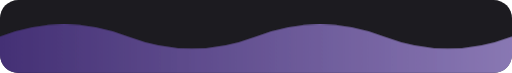
t = 0.00 s
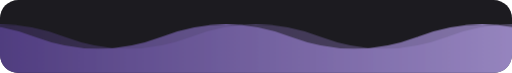
t = 2.75 s
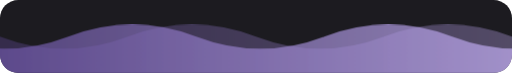
t = 5.50 s
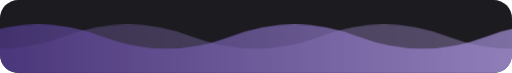
t = 8.25 s

The animated SVG that drew these frames (rendered in a browser with its animation timeline set to each time). Animation: 1 CSS @keyframes rule; frames cover the first 8.25 s, repeats indefinitely.

<svg xmlns="http://www.w3.org/2000/svg" width="840" height="120" viewBox="0 0 840 120" preserveAspectRatio="none"><style>
.wv{animation:wmove linear infinite}
@keyframes wmove{from{transform:translateX(0)}to{transform:translateX(-420px)}}
@media (prefers-reduced-motion:reduce){.wv{animation:none}}
</style><defs><linearGradient id="wg" x1="0" y1="0" x2="1" y2="0"><stop offset="0" stop-color="#4F378B"/><stop offset="1" stop-color="#D0BCFF"/></linearGradient></defs><clipPath id="wclip"><rect width="840" height="120" rx="30"/></clipPath><g clip-path="url(#wclip)"><rect width="840" height="120" fill="#1C1B20"/><g opacity="0.35"><path class="wv" style="animation-duration:11s" d="M0 60 Q 105 20 210 60 T 420 60 T 630 60 T 840 60 T 1050 60 T 1260 60 V 120 H 0 Z" fill="url(#wg)"/></g><g opacity="0.7"><path class="wv" style="animation-duration:7.5s" d="M0 60 Q 105 20 210 60 T 420 60 T 630 60 T 840 60 T 1050 60 T 1260 60 V 120 H 0 Z" fill="url(#wg)"/></g></g></svg>
